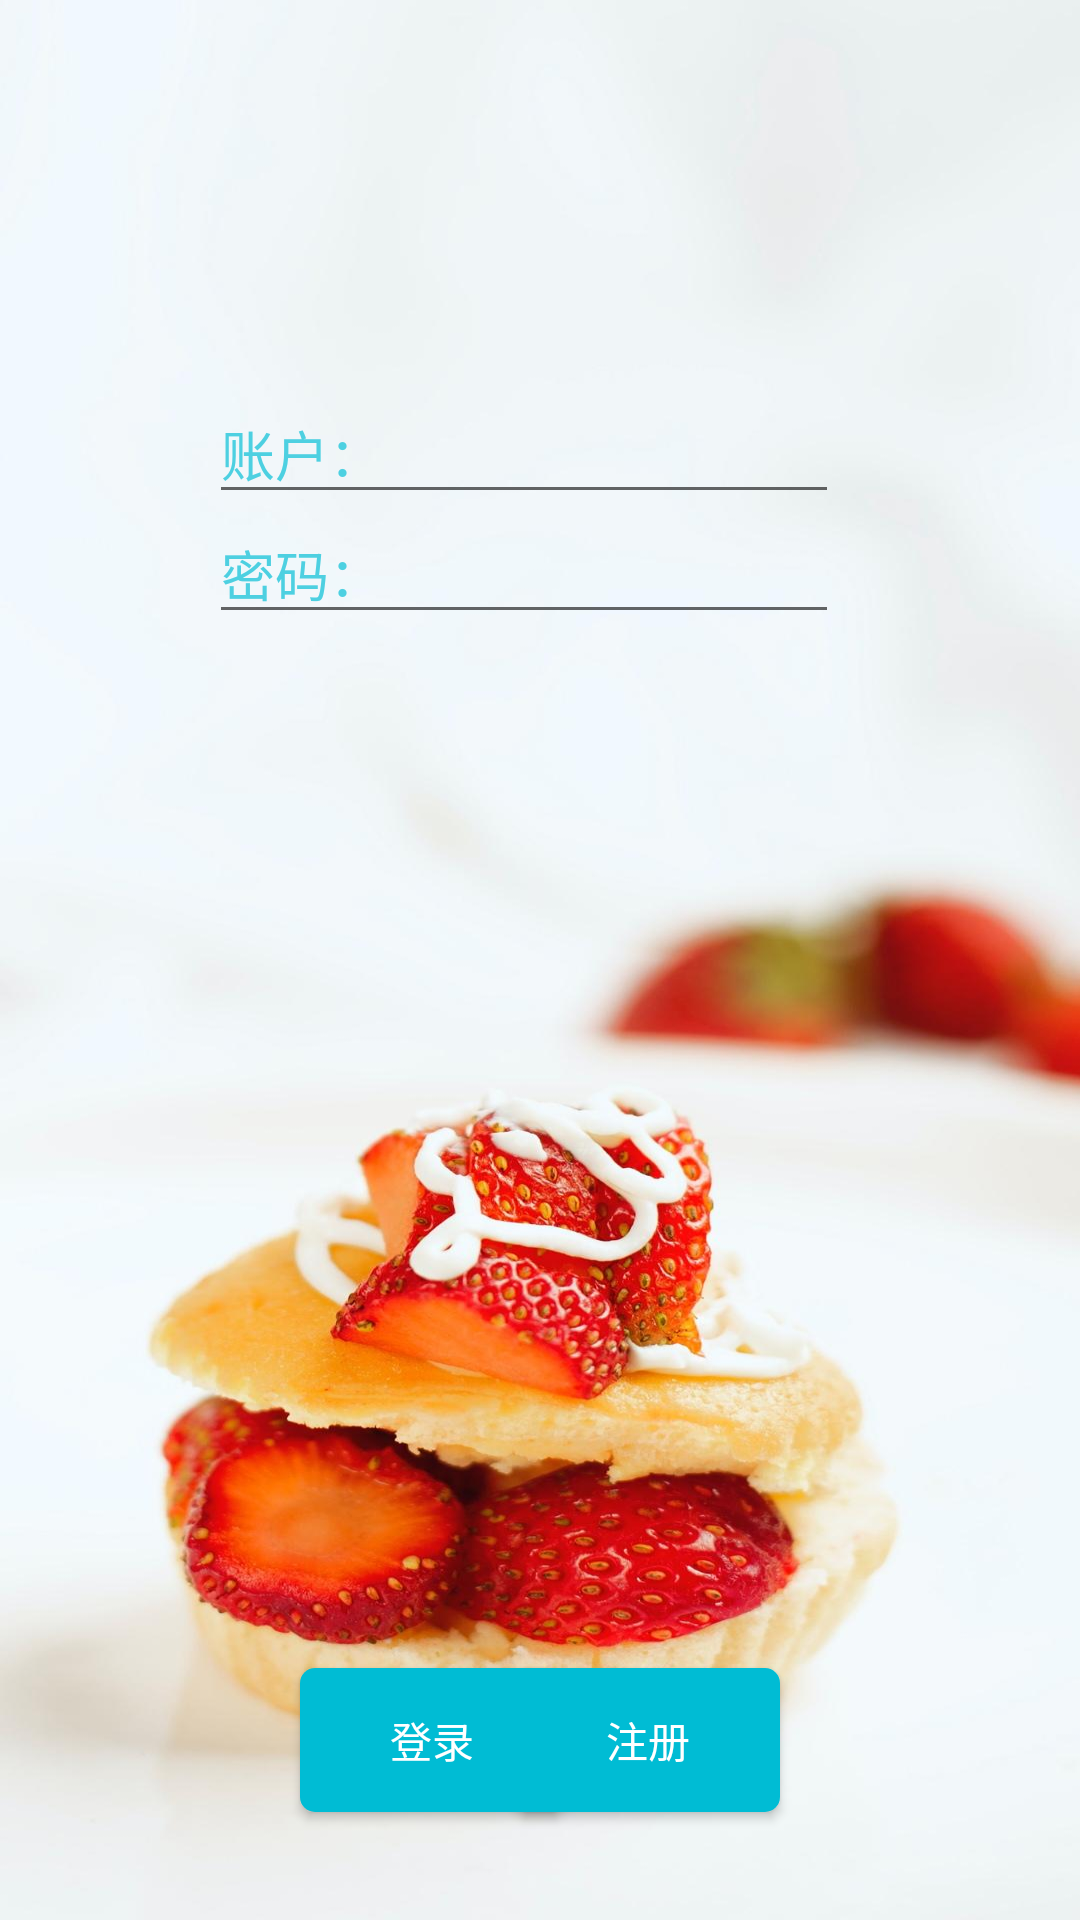

Write the Android layout XML for this screen, with the resource values it uses.
<!-- AndroidManifest.xml: application theme Theme.Demofir.NoActionBar -->
<!-- res/layout/activity_main.xml -->
<?xml version="1.0" encoding="utf-8"?>
<android.support.constraint.ConstraintLayout xmlns:android="http://schemas.android.com/apk/res/android"
    xmlns:app="http://schemas.android.com/apk/res-auto"
    xmlns:tools="http://schemas.android.com/tools"
    android:layout_width="match_parent"
    android:layout_height="match_parent"
    android:background="@drawable/bkg1"
    tools:context=".MainActivity">

    <TextView
        android:id="@+id/textView"
        android:layout_width="235dp"
        android:layout_height="66dp"
        android:layout_marginStart="180dp"
        android:layout_marginTop="154dp"
        android:layout_marginEnd="180dp"
        android:layout_marginBottom="558dp"
        android:gravity="center"
        android:text="Welcom To F.D.M"
        android:textColor="@color/black"
        android:textSize="30dp"
        android:textStyle="bold"
        app:layout_constraintBottom_toBottomOf="parent"
        app:layout_constraintEnd_toEndOf="parent"
        app:layout_constraintStart_toStartOf="parent"
        app:layout_constraintTop_toTopOf="parent" />

    <EditText
        android:id="@+id/et_user_name"
        android:layout_width="wrap_content"
        android:layout_height="wrap_content"
        android:layout_marginStart="7dp"
        android:layout_marginTop="43dp"
        android:ems="10"
        android:hint="账户："
        android:inputType="number"
        android:textColorHint="#4DD0E1"
        app:layout_constraintStart_toStartOf="@+id/textView"
        app:layout_constraintTop_toBottomOf="@+id/textView" />

    <EditText
        android:id="@+id/et_psw"
        android:layout_width="wrap_content"
        android:layout_height="wrap_content"
        android:layout_marginTop="40dp"
        android:ems="10"
        android:hint="密码："
        android:inputType="textPassword"
        android:textColorHint="#4DD0E1"
        app:layout_constraintStart_toStartOf="@+id/et_user_name"
        app:layout_constraintTop_toTopOf="@+id/et_user_name" />

    <Button
        android:id="@+id/btn_login"
        android:layout_width="wrap_content"
        android:layout_height="wrap_content"
        android:layout_marginStart="100dp"
        android:layout_marginBottom="36dp"
        android:background="@drawable/button1_shape"
        android:text="登录"
        android:textColor="#ffffff"
        app:layout_constraintBottom_toBottomOf="parent"
        app:layout_constraintStart_toStartOf="parent" />

    <Button
        android:id="@+id/btn_register"
        android:layout_width="wrap_content"
        android:layout_height="wrap_content"
        android:layout_marginEnd="100dp"
        android:layout_marginBottom="36dp"
        android:background="@drawable/button1_shape"
        android:text="注册"
        android:textColor="#ffffff"
        app:layout_constraintBottom_toBottomOf="parent"
        app:layout_constraintEnd_toEndOf="parent" />
</android.support.constraint.ConstraintLayout>
<!-- resources referenced by this layout -->
<resources>
  <!-- drawable bkg1: jpg bitmap (drawable, 111926 bytes) -->
  <!-- drawable button1_shape (drawable-v24) -->
  <?xml version="1.0" encoding="UTF-8"?>
  <shape
      xmlns:android="http://schemas.android.com/apk/res/android"
      android:shape="rectangle">
      
      <solid android:color="#00BCD4" />
      
      
      <corners
          android:radius="5dip" />
      
      
      
      
      
      
      
      **设置文字padding**
      
      <padding
          android:left="10dp"
          android:top="10dp"
          android:right="10dp"
          android:bottom="10dp"
          />
  </shape>
  <style name="Theme.Demofir.NoActionBar">
          <item name="windowActionBar">false</item>
          <item name="windowNoTitle">true</item>
      </style>
  <!-- not gathered from this repository: default colours our renderer supplied (Android Studio template values) -->
  <color name="black">#FF000000</color>
</resources>
